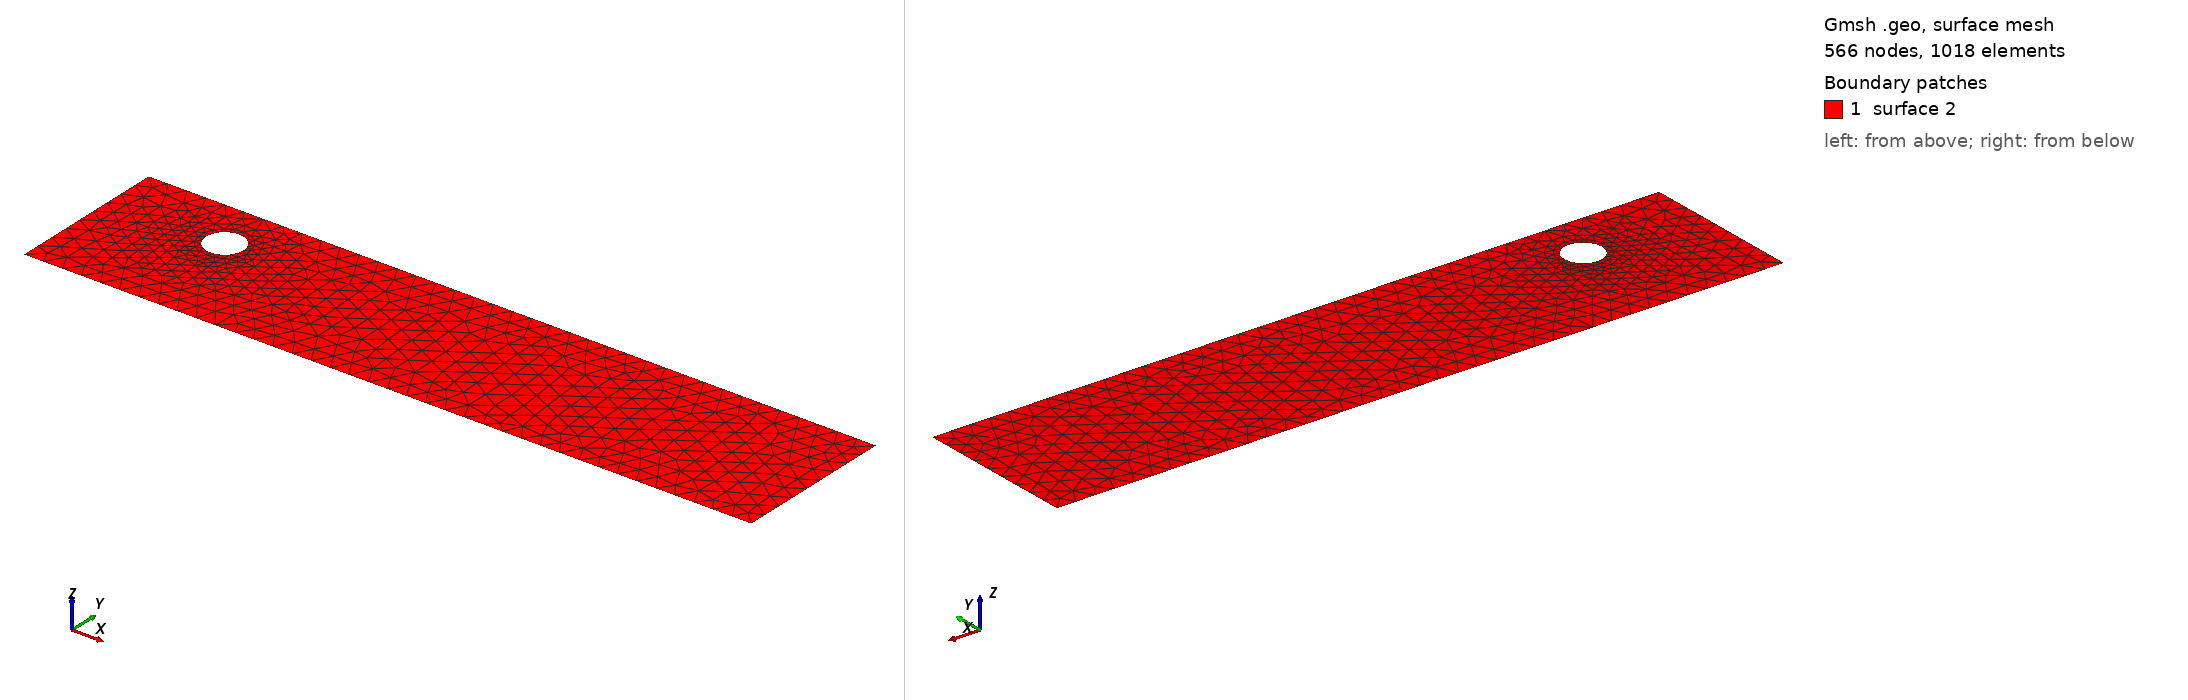

Gmsh geometry script, surface-meshed: 566 nodes, 1018 surface elements. Boundary patches (legend numbers): 1 surface 2. Left view from above one corner, right view from below the opposite corner. The script declares no physical surfaces, so the legend lists its geometric surfaces. The drawing asked Gmsh for element sizes between 1% and 20% of the model's largest extent; the script's own settings can give other sizes.

=== cad_164.geo (drawn) ===
//+
SetFactory("OpenCASCADE");
//+
Point(1) = {0.628257, -3.394147, 0.000000, 1.000000};
//+
Point(2) = {37.980127, -3.394147, 0.000000, 1.000000};
//+
Point(3) = {37.980127, 4.937150, 0.000000, 1.000000};
//+
Point(4) = {0.628257, 4.937150, 0.000000, 1.000000};
//+
Line(1) = {4, 1};
//+
Line(2) = {1, 2};
//+
Line(3) = {2, 3};
//+
Line(4) = {3, 4};
//+
Curve Loop(1) = {1, 2, 3, 4};
//+
Point(6) = {7.504529, 2.325620, 0.000000, 0.096462};
//+
Point(5) = {6.539906, 2.325620, 0.000000, 0.096462};
//+
Point(7) = {6.057595, 3.161008, 0.000000, 0.096462};
//+
Point(8) = {6.057595, 1.490232, 0.000000, 0.096462};
//+
Ellipse(5) = {6, 5, 7, 7};
//+
Ellipse(6) = {7, 5, 8, 8};
//+
Ellipse(7) = {8, 5, 6, 6};
//+
Curve Loop(2) = {5, 6, 7};
//+
Plane Surface(2) = {1, 2};
//+
Physical Curve("INFLOW", 100) = {1};
//+
Physical Curve("OUTFLOW", 101) = {3};
//+
Physical Curve("WALL_BOUNDARY", 102) = {2, 4};
//+
Physical Curve("OBSTACLE", 103) = {5, 6, 7};
